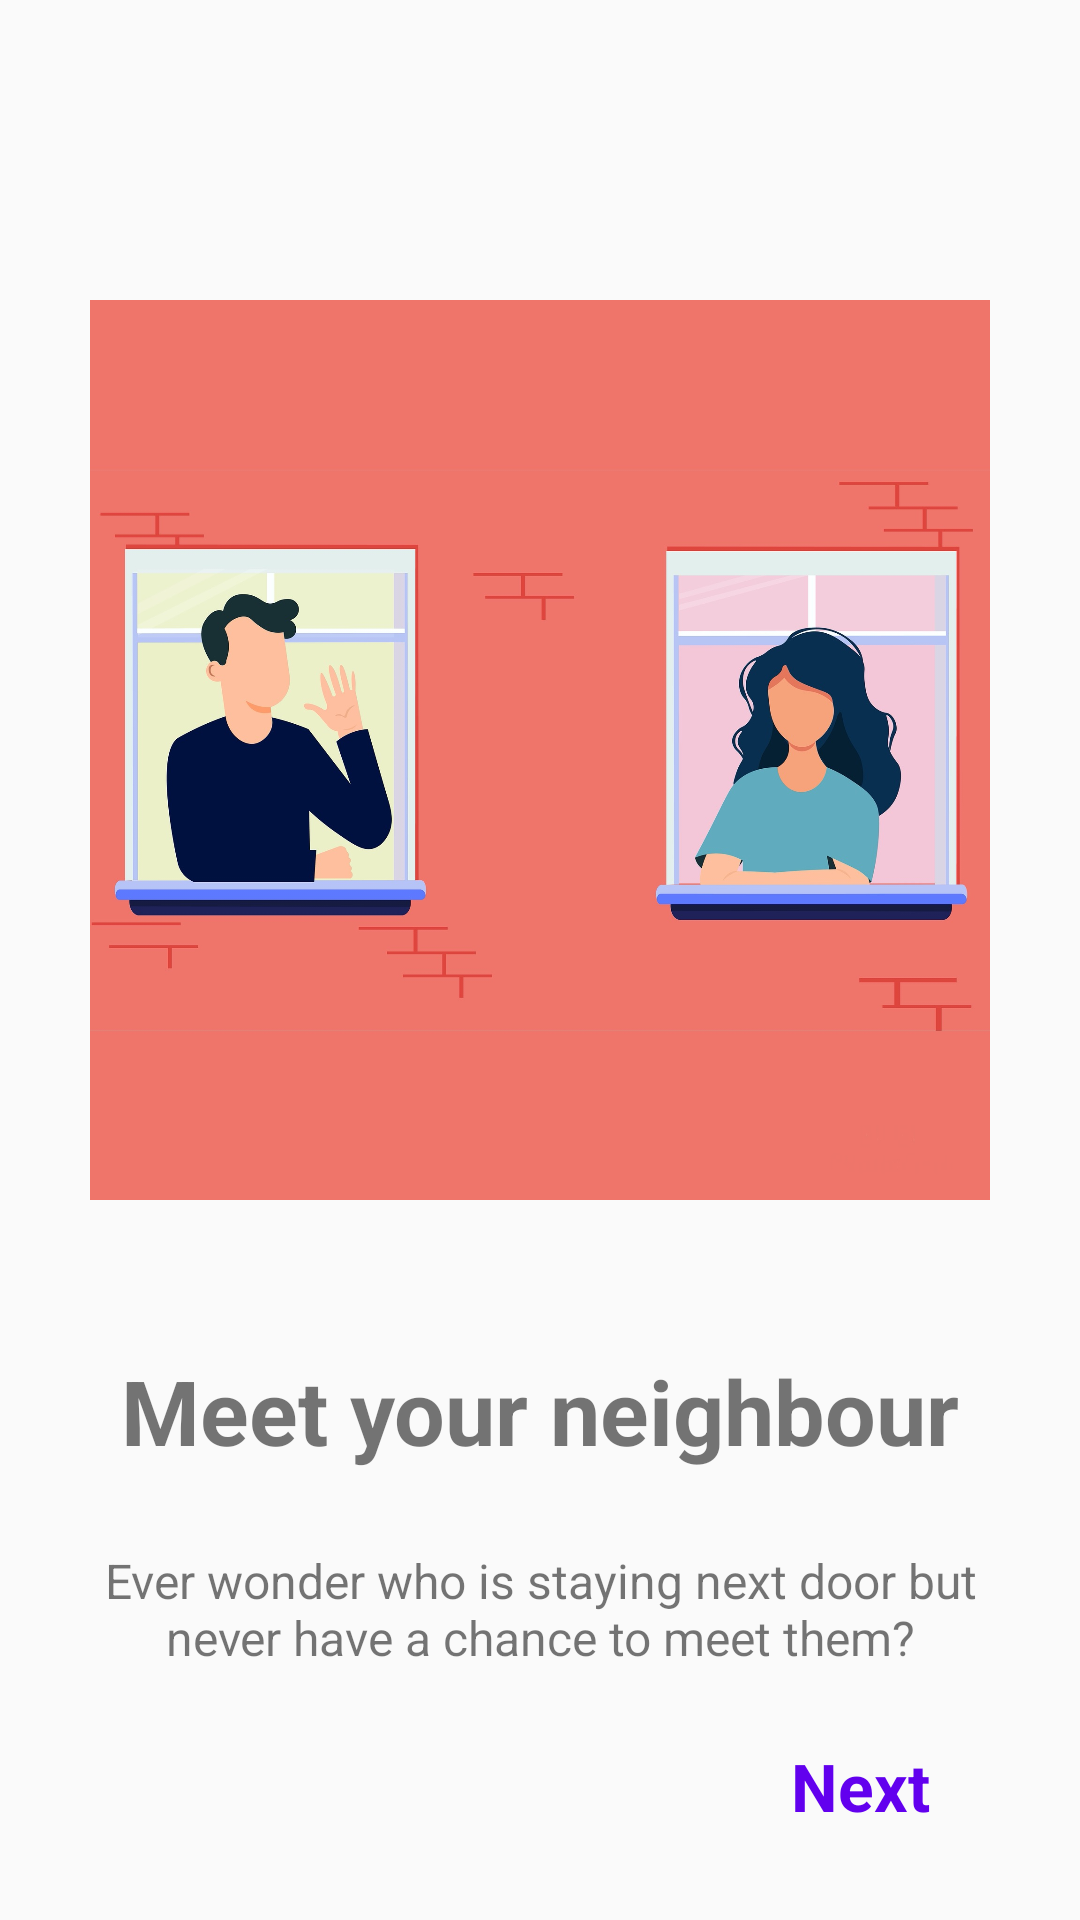

Here is an Android app screen rendered from its layout file. Give the layout XML and the strings, colors and styles it references.
<!-- AndroidManifest.xml: application theme AppTheme -->
<!-- res/layout/fragment_first_screen.xml -->
<?xml version="1.0" encoding="utf-8"?>
<androidx.constraintlayout.widget.ConstraintLayout xmlns:android="http://schemas.android.com/apk/res/android"
    xmlns:app="http://schemas.android.com/apk/res-auto"
    xmlns:tools="http://schemas.android.com/tools"
    android:layout_width="match_parent"
    android:layout_height="match_parent"
    tools:context=".onboarding.screens.FirstScreenFragment">

    <ImageView
        android:id="@+id/mobile"
        android:layout_width="300dp"
        android:layout_height="300dp"
        android:layout_marginTop="100dp"
        android:src="@drawable/neighbour_onb"
        app:layout_constraintEnd_toEndOf="parent"
        app:layout_constraintStart_toStartOf="parent"
        app:layout_constraintTop_toTopOf="parent" />

    <TextView
        android:id="@+id/title"
        android:layout_width="wrap_content"
        android:layout_height="wrap_content"
        android:layout_marginTop="50dp"
        android:text="@string/first_screen_title"
        android:textSize="30dp"
        android:textStyle="bold"
        app:layout_constraintEnd_toEndOf="parent"
        app:layout_constraintStart_toStartOf="parent"
        app:layout_constraintTop_toBottomOf="@+id/mobile" />

    <TextView
        android:id="@+id/description"
        android:layout_width="318dp"
        android:layout_height="52dp"
        android:layout_marginTop="20dp"
        android:layout_marginStart="50dp"
        android:layout_marginEnd="50dp"
        android:text="@string/first_screen_des"
        android:gravity="center"
        android:textSize="16dp"
        app:layout_constraintEnd_toEndOf="parent"
        app:layout_constraintStart_toStartOf="parent"
        app:layout_constraintTop_toBottomOf="@+id/title" />

    <TextView
        android:id="@+id/next"
        android:layout_width="wrap_content"
        android:layout_height="wrap_content"
        android:layout_marginEnd="50dp"
        android:layout_marginBottom="30dp"
        android:text="Next"
        android:textColor="@color/colorPrimary"
        android:textSize="22dp"
        android:textStyle="bold"
        app:layout_constraintBottom_toBottomOf="parent"
        app:layout_constraintEnd_toEndOf="parent" />


</androidx.constraintlayout.widget.ConstraintLayout>
<!-- resources referenced by this layout -->
<resources>
  <color name="colorPrimary">#6200EE</color>
  <!-- drawable neighbour_onb: jpg bitmap (drawable-v24, 180091 bytes) -->
  <string name="first_screen_des">Ever wonder who is staying next door but never have a chance to meet them?</string>
  <string name="first_screen_title">Meet your neighbour</string>
  <style name="AppTheme" parent="Theme.AppCompat.Light.NoActionBar">
          
          <item name="colorPrimary">@color/colorPrimary</item>
          <item name="colorPrimaryDark">@color/colorPrimaryDark</item>
          <item name="colorAccent">@color/colorAccent</item>
      </style>
  <color name="colorPrimaryDark">#3700B3</color>
  <color name="colorAccent">#03DAC5</color>
</resources>
